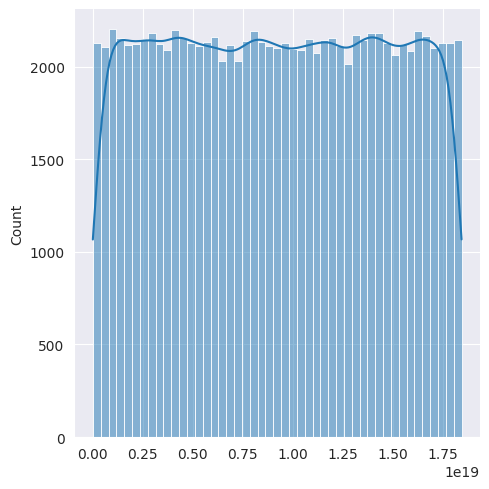
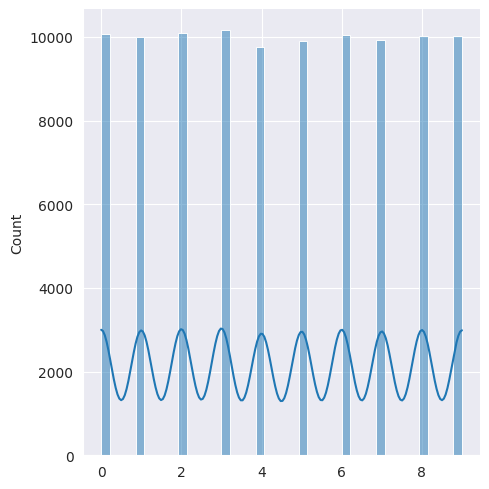
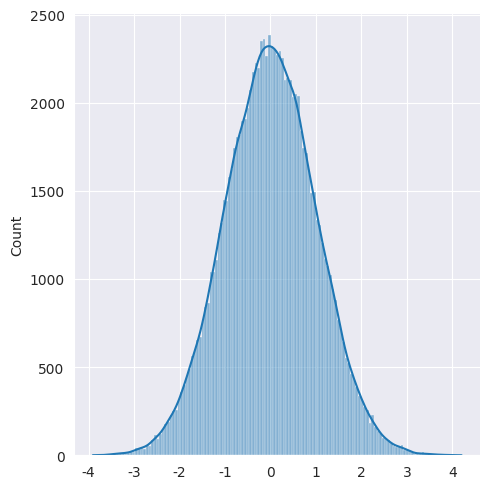
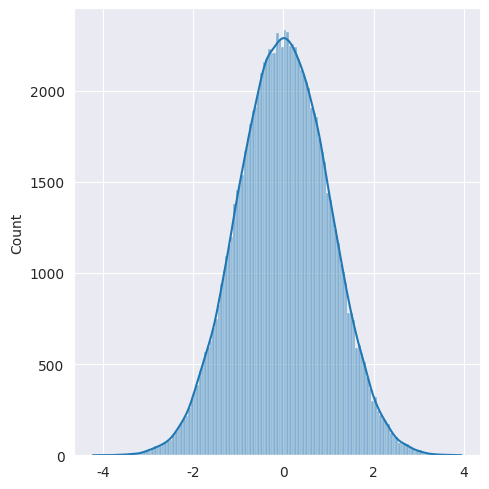

The matplotlib source for these figures, in order:
import itertools as it

import seaborn as sns
import matplotlib.pyplot as plt


def calculate_period_and_show(seq):
    period = len(list(it.takewhile(lambda e: e != seq[0],
                                   seq[1:]))) + 1
    print(seq[:20])
    print('Период генератора равен ', period)
    sns.set_style('darkgrid')
    sns.displot(seq, kde=True)
    plt.show()


def first_task():
    def create_random(a,x0,c,m):
        assert m  >= 2
        assert a  >= 0 and a  < m
        assert c  >= 0 and c  < m
        assert x0 >= 0 and x0 < m
        x_next = x0
        def rand_generator():
            nonlocal x_next
            while True:
                x_next = (a*x_next + c) % m
                yield x_next
        return rand_generator()

    # Хорошие значения
    rand_generator = create_random(a=6364136223846793005,
                                   x0=990,
                                   c=1442695040888963407,
                                   m=2**64)
    #rand_generator = create_random(a=10,
    #                               x0=90,
    #                               c=10,
    #                               m=111)
    random_seq = list(it.islice(rand_generator, 100000))
    random_sub_seq = [e % 10 for e in random_seq]
    calculate_period_and_show(random_seq)
    calculate_period_and_show(random_sub_seq)


def second_task():
    import random
    import math
    def rand_generator():
        while True:
            yield [random.random() for i in range(12)]


    def rand_generator_box_mueller():
        while True:
            fi = random.random()
            r = random.random()
            yield math.cos(2*math.pi*fi)*math.sqrt(-2*math.log(r))
            yield math.sin(2*math.pi*fi)*math.sqrt(-2*math.log(r))

    random_seq = list(it.islice(rand_generator(), 100000))
    random_seq_box = list(it.islice(rand_generator_box_mueller(), 100000))
    calculate_period_and_show(random_seq_box)
    calculate_period_and_show([sum(i) - 6 for i in random_seq])

first_task()
second_task()
